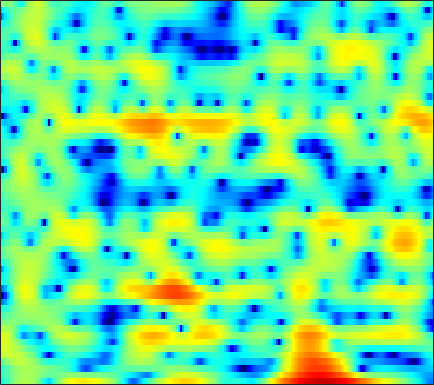

The file beside this chart, header and first rows:
-6.6357, -5.2515, -3.6396, -2.2715, -1.3872, -0.39063, 0.42623, 0.93844, 1.4878, 1.8865, 2.1367, 2.2193, 2.1897, 1.984, 1.7133, 1.17, 0.3817, -0.38803, -1.7041, -3.4213, -5.5705, -7.2419, -8.3563, -7.0132
-3.753, -3.243, -2.508, -1.755, -1.205, -0.517, 0.09984, 0.5123, 0.9757, 1.334, 1.586, 1.701, 1.751, 1.686, 1.565, 1.307, 0.9497, 0.6273, 0.1429, -0.3577, -0.8222, -1.104, -1.343, -1.389
-4.814, -3.868, -2.72, -1.704, -1.032, -0.246, 0.4081, 0.8162, 1.254, 1.578, 1.782, 1.867, 1.892, 1.824, 1.718, 1.518, 1.257, 1.031, 0.7084, 0.3745, 0.04254, -0.1948, -0.4934, -0.7673
-1.837, -0.9523, 0.07918, 0.9385, 1.472, 2.042, 2.457, 2.668, 2.83, 2.857, 2.752, 2.588, 2.266, 1.804, 1.377, 0.7007, -0.0942, -0.754, -1.692, -2.654, -3.537, -4.079, -4.554, -4.703
2.66, 2.866, 3.104, 3.283, 3.366, 3.402, 3.345, 3.239, 3.011, 2.679, 2.23, 1.823, 1.167, 0.3666, -0.344, -1.459, -2.819, -4.038, -6.027, -8.656, -12.38, -16.45, -21.62, -16.08
4.022, 3.962, 3.828, 3.622, 3.416, 3.074, 2.66, 2.299, 1.755, 1.141, 0.4643, -0.08516, -0.8646, -1.673, -2.295, -3.125, -3.926, -4.496, -5.176, -5.74, -6.11, -6.222, -6.092, -5.649
4.771, 4.585, 4.224, 3.722, 3.258, 2.517, 1.652, 0.9323, -0.08677, -1.143, -2.189, -2.943, -3.912, -4.87, -5.605, -6.609, -7.579, -8.124, -8.36, -7.876, -6.816, -5.838, -4.491, -3.201
4.468, 4.386, 4.053, 3.429, 2.734, 1.458, -0.2883, -1.983, -4.84, -8.358, -11.23, -11.28, -9.684, -8.493, -8.219, -8.814, -10.6, -12.82, -15.69, -12.96, -8.416, -5.751, -3.042, -1.031
1.455, 1.871, 2.085, 1.926, 1.58, 0.7936, -0.3569, -1.454, -3.128, -4.775, -5.744, -5.73, -5.027, -4.171, -3.629, -3.071, -2.642, -2.36, -1.936, -1.385, -0.6919, -0.113, 0.6494, 1.316
-1.336, -0.7737, -0.2401, 0.08413, 0.2098, 0.2297, 0.1372, 0.01033, -0.181, -0.3381, -0.408, -0.3987, -0.3271, -0.1823, -0.05041, 0.154, 0.3597, 0.4964, 0.6623, 0.8232, 0.9737, 1.057, 1.111, 1.065
-2.705, -2.325, -1.835, -1.374, -1.04, -0.6339, -0.2676, -0.03352, 0.2437, 0.4926, 0.7036, 0.8306, 0.9651, 1.085, 1.161, 1.226, 1.252, 1.243, 1.204, 1.138, 1.04, 0.9285, 0.7357, 0.4795
-4.989, -4.73, -4.144, -3.37, -2.732, -1.851, -1.001, -0.4074, 0.2991, 0.8752, 1.31, 1.557, 1.78, 1.894, 1.893, 1.8, 1.621, 1.454, 1.21, 0.9298, 0.6404, 0.4294, 0.1704, -0.05606
-12.39, -11.95, -9.911, -7.347, -5.501, -3.299, -1.439, -0.2627, 1.019, 1.984, 2.668, 3.006, 3.23, 3.173, 2.977, 2.526, 1.896, 1.329, 0.4914, -0.3341, -1.026, -1.399, -1.689, -1.792
-23.41, -21.77, -15.65, -10.22, -6.908, -3.398, -0.678, 0.9533, 2.645, 3.861, 4.657, 4.981, 5.057, 4.722, 4.2, 3.122, 1.519, -0.07707, -2.782, -6.017, -8.782, -9.232, -8.209, -7.141
-13.22, -12.18, -9.411, -6.337, -4.191, -1.619, 0.5186, 1.846, 3.287, 4.332, 5.013, 5.254, 5.234, 4.833, 4.253, 3.052, 1.324, -0.3571, -3.153, -6.541, -9.311, -9.839, -9.496, -9.522
-5.421, -5.098, -4.247, -3.087, -2.099, -0.731, 0.564, 1.439, 2.439, 3.217, 3.728, 3.946, 4.004, 3.778, 3.424, 2.729, 1.818, 1.005, -0.2101, -1.419, -2.567, -3.366, -4.332, -5.212
-7.271, -6.314, -4.852, -3.37, -2.299, -0.9943, 0.1795, 0.9542, 1.823, 2.501, 2.977, 3.213, 3.36, 3.307, 3.15, 2.802, 2.292, 1.823, 1.122, 0.3539, -0.4852, -1.129, -1.982, -2.847
-12.53, -9.235, -6.19, -3.951, -2.598, -1.107, 0.08862, 0.8307, 1.655, 2.286, 2.752, 2.99, 3.166, 3.192, 3.132, 2.929, 2.588, 2.263, 1.732, 1.077, 0.3296, -0.2837, -1.188, -2.201
-5.975, -5.035, -3.668, -2.353, -1.463, -0.4082, 0.4889, 1.05, 1.666, 2.138, 2.486, 2.663, 2.797, 2.84, 2.803, 2.664, 2.438, 2.196, 1.758, 1.197, 0.4958, -0.1449, -1.152, -2.339
-2.333, -1.885, -1.219, -0.5242, -0.02319, 0.5754, 1.085, 1.393, 1.688, 1.872, 1.956, 1.977, 1.988, 1.985, 1.969, 1.956, 1.928, 1.855, 1.678, 1.38, 0.8773, 0.3475, -0.5847, -1.85
-1.681, -1.185, -0.4848, 0.1809, 0.6177, 1.068, 1.32, 1.379, 1.277, 0.9684, 0.4901, 0.0918, -0.3826, -0.6511, -0.5903, -0.2001, 0.3736, 0.8293, 1.363, 1.696, 1.791, 1.709, 1.337, 0.6614
-5.783, -4.345, -2.658, -1.369, -0.6811, -0.08231, 0.1245, 0.02189, -0.4851, -1.477, -3.081, -4.843, -8.254, -12.11, -11.6, -7.41, -4.069, -2.237, -0.4467, 0.7808, 1.658, 2.114, 2.488, 2.667
-9.427, -6.977, -4.74, -3.289, -2.573, -2.015, -1.81, -1.888, -2.289, -3.066, -4.246, -5.453, -7.244, -8.597, -8.427, -6.867, -4.959, -3.663, -2.259, -1.115, -0.1004, 0.5637, 1.403, 2.163
-3.499, -3.335, -3.102, -2.971, -2.943, -3.016, -3.098, -3.113, -3.071, -3.014, -2.998, -2.993, -3.079, -3.148, -3.183, -3.266, -3.384, -3.554, -3.854, -3.901, -3.407, -2.537, -0.9807, 0.6184
-0.5504, -0.9906, -1.766, -2.898, -4.029, -5.857, -7.501, -7.668, -6.192, -4.115, -2.432, -1.482, -0.6678, -0.2795, -0.2949, -0.7478, -1.777, -3.153, -6.23, -12.99, -21.66, -9.646, -3.489, -0.09017
-1.601, -1.764, -2.362, -3.54, -4.952, -7.718, -11.21, -11.72, -8.145, -4.622, -2.128, -0.8338, 0.3437, 1.02, 1.224, 1.175, 0.7455, 0.2442, -0.5667, -1.187, -1.17, -0.6396, 0.5057, 1.698
-4.361, -3.668, -3.182, -3.049, -3.111, -3.231, -3.22, -3.004, -2.407, -1.568, -0.6895, -0.08965, 0.5903, 1.061, 1.296, 1.452, 1.466, 1.422, 1.33, 1.279, 1.29, 1.376, 1.522, 1.684
-4.165, -3.466, -2.731, -2.175, -1.828, -1.439, -1.073, -0.794, -0.4008, 0.000766, 0.3886, 0.6571, 0.953, 1.165, 1.272, 1.333, 1.334, 1.294, 1.224, 1.133, 1.053, 0.9915, 0.9104, 0.8
-2.493, -2.092, -1.563, -1.068, -0.7182, -0.2841, 0.1091, 0.3785, 0.693, 0.9557, 1.156, 1.262, 1.324, 1.316, 1.25, 1.103, 0.9006, 0.7144, 0.4611, 0.2074, -3.8799e-05, -0.1418, -0.2676, -0.3701
-1.372, -1.08, -0.6433, -0.1683, 0.1912, 0.6584, 1.087, 1.367, 1.671, 1.878, 1.973, 1.964, 1.841, 1.595, 1.319, 0.8579, 0.275, -0.2021, -0.885, -1.524, -2.042, -2.284, -2.373, -2.218
-1.578, -1.306, -0.7882, -0.1249, 0.4265, 1.156, 1.823, 2.242, 2.673, 2.929, 2.997, 2.916, 2.644, 2.146, 1.645, 0.7619, -0.3619, -1.388, -3.023, -4.945, -6.894, -7.814, -7.59, -6.008
-5.131, -5.013, -3.996, -2.367, -1.06, 0.5395, 1.841, 2.604, 3.329, 3.731, 3.827, 3.707, 3.289, 2.601, 1.91, 0.7637, -0.6482, -1.945, -4.067, -7.01, -11.44, -15.77, -13.69, -8.233
-16.35, -47.86, -12.71, -6.201, -3.239, -0.4519, 1.459, 2.492, 3.407, 3.85, 3.878, 3.638, 2.964, 1.968, 0.9919, -0.4289, -1.901, -2.822, -3.76, -4.283, -4.487, -4.273, -3.604, -2.486
-6.777, -6.189, -4.718, -2.733, -1.211, 0.5921, 2.008, 2.795, 3.482, 3.75, 3.59, 3.164, 2.166, 0.5457, -1.147, -4.314, -8.741, -11.79, -9.975, -6.253, -3.691, -2.305, -0.9219, 0.06795
-4.683, -3.547, -2.178, -0.9212, -0.04505, 0.9913, 1.856, 2.353, 2.798, 2.981, 2.839, 2.506, 1.726, 0.4789, -0.7823, -2.886, -5.202, -6.222, -5.66, -3.749, -1.887, -0.7902, 0.2863, 0.9508
-4.138, -3.321, -2.381, -1.568, -1.043, -0.4207, 0.1405, 0.5207, 0.9563, 1.269, 1.44, 1.464, 1.309, 1.021, 0.7163, 0.2879, -0.07045, -0.2058, -0.1512, 0.1242, 0.5435, 0.83, 1.144, 1.287
-3.392, -3.334, -3.304, -3.31, -3.276, -3.115, -2.78, -2.39, -1.738, -1.025, -0.3338, 0.1178, 0.6113, 0.9637, 1.151, 1.291, 1.397, 1.429, 1.492, 1.55, 1.598, 1.635, 1.657, 1.619
-3.294, -3.99, -5.076, -6.371, -7.404, -8.572, -8.763, -7.941, -6.08, -4.064, -2.324, -1.252, -0.081, 0.7563, 1.223, 1.644, 1.859, 1.919, 1.865, 1.73, 1.549, 1.458, 1.401, 1.464
-3.826, -4.975, -6.641, -8.785, -11.1, -16.44, -22.96, -15.72, -9.415, -5.701, -3.087, -1.625, -0.1293, 0.9536, 1.524, 2.014, 2.138, 2.031, 1.556, 0.7388, -0.2926, -1.062, -1.551, -1.026
-7.405, -8.52, -8.85, -8.561, -8.403, -8.147, -7.574, -6.786, -5.405, -3.88, -2.492, -1.518, -0.3675, 0.6516, 1.235, 1.814, 2.022, 1.865, 1.155, -0.397, -3.264, -7.174, -23.32, -9.067
-17.58, -22.08, -13.86, -9.941, -8.203, -6.764, -5.949, -5.601, -5.355, -5.222, -5.18, -4.947, -4.201, -2.922, -1.837, -0.5118, 0.4901, 0.9388, 1.143, 0.9107, 0.3379, -0.06597, -0.2373, 0.3999
-6.564, -7.01, -6.951, -6.458, -6.043, -5.685, -5.655, -5.947, -6.894, -8.873, -12.56, -17.86, -18, -9.998, -6.424, -3.285, -1.156, -0.01362, 1.052, 1.766, 2.247, 2.501, 2.839, 3.184
-4.672, -4.702, -4.624, -4.423, -4.307, -4.255, -4.391, -4.665, -5.335, -6.359, -7.497, -8.03, -7.647, -5.97, -4.4, -2.453, -0.8376, 0.1489, 1.182, 1.958, 2.542, 2.862, 3.178, 3.38
-6.162, -5.504, -4.646, -3.924, -3.482, -3.034, -2.774, -2.686, -2.668, -2.682, -2.667, -2.565, -2.227, -1.683, -1.159, -0.4033, 0.326, 0.8285, 1.414, 1.876, 2.215, 2.411, 2.563, 2.617
-8.868, -6.776, -4.752, -3.329, -2.522, -1.717, -1.154, -0.8563, -0.5711, -0.3741, -0.2188, -0.1084, 0.07446, 0.2964, 0.4762, 0.7398, 0.9996, 1.172, 1.364, 1.489, 1.536, 1.53, 1.474, 1.376
-5.375, -4.002, -2.462, -1.244, -0.5336, 0.1732, 0.6672, 0.9161, 1.107, 1.158, 1.133, 1.087, 1.001, 0.9361, 0.9041, 0.8904, 0.8974, 0.8858, 0.805, 0.6311, 0.3493, 0.05151, -0.3728, -0.7606
-0.3205, 0.2052, 0.9095, 1.534, 1.917, 2.284, 2.465, 2.476, 2.319, 1.986, 1.493, 1.057, 0.4501, -0.06688, -0.3025, -0.4053, -0.3355, -0.2571, -0.2732, -0.5652, -1.242, -2.053, -3.596, -5.468
1.942, 2.317, 2.788, 3.169, 3.369, 3.501, 3.423, 3.205, 2.677, 1.828, 0.5668, -0.7041, -2.824, -5.145, -6.221, -5.584, -3.767, -2.554, -1.495, -1.165, -1.608, -2.478, -4.608, -8.325
0.519, 1.114, 1.755, 2.213, 2.418, 2.519, 2.418, 2.195, 1.668, 0.792, -0.5711, -2.036, -4.863, -9.095, -12.04, -9.366, -5.291, -3.223, -1.456, -0.5365, -0.2443, -0.3316, -0.7222, -1.185
-3.014, -2.019, -1.139, -0.6537, -0.4717, -0.4035, -0.4148, -0.4396, -0.4984, -0.6194, -0.8498, -1.12, -1.551, -1.891, -1.921, -1.577, -0.8986, -0.3166, 0.3622, 0.8359, 1.098, 1.142, 1.112, 1.043
-4.179, -3.519, -3.166, -3.374, -3.812, -4.586, -5.139, -5.04, -4.139, -2.811, -1.536, -0.7338, 0.1129, 0.7591, 1.144, 1.579, 1.923, 2.105, 2.233, 2.215, 2.049, 1.847, 1.505, 1.146
-2.581, -2.62, -3.124, -4.32, -5.898, -9.603, -18.85, -23.13, -9.775, -4.679, -1.639, -0.04152, 1.51, 2.583, 3.142, 3.625, 3.836, 3.821, 3.579, 3.074, 2.297, 1.568, 0.4142, -0.8156
-1.573, -1.706, -2.074, -2.675, -3.288, -4.161, -4.667, -4.41, -3.131, -1.356, 0.368, 1.482, 2.672, 3.535, 3.98, 4.297, 4.308, 4.116, 3.564, 2.636, 1.266, -0.1396, -2.661, -6.329
-2.669, -2.568, -2.387, -2.179, -2.001, -1.702, -1.278, -0.8502, -0.1263, 0.7028, 1.549, 2.147, 2.836, 3.353, 3.606, 3.742, 3.625, 3.359, 2.741, 1.793, 0.4742, -0.7893, -2.898, -5.436
-5.903, -5.332, -4.346, -3.326, -2.597, -1.711, -0.9024, -0.335, 0.3838, 1.062, 1.693, 2.119, 2.612, 2.983, 3.161, 3.252, 3.152, 2.937, 2.463, 1.774, 0.8804, 0.09639, -1.052, -2.221
-13.95, -10.33, -6.956, -4.665, -3.417, -2.155, -1.205, -0.623, 0.04542, 0.6559, 1.243, 1.662, 2.173, 2.6, 2.841, 3.029, 3.043, 2.931, 2.62, 2.135, 1.502, 0.9437, 0.1494, -0.6757
-8.216, -6.713, -4.744, -3.265, -2.469, -1.781, -1.405, -1.242, -1.051, -0.7217, -0.1633, 0.3992, 1.224, 2.005, 2.495, 2.954, 3.165, 3.158, 2.931, 2.475, 1.832, 1.27, 0.4553, -0.3548
-0.04388, 0.007855, 0.1184, 0.0991, -0.0822, -0.6561, -1.701, -2.832, -4.637, -5.802, -4.742, -2.957, -0.5813, 1.277, 2.302, 3.216, 3.662, 3.711, 3.419, 2.741, 1.705, 0.7376, -0.7127, -2.084
